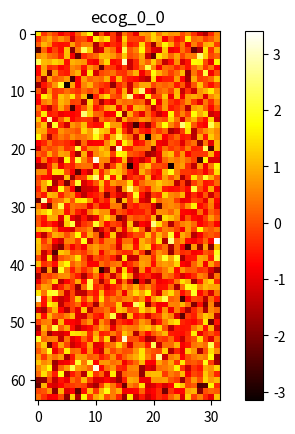

This chart was generated by the following Python code: (Note: this script raises an exception after producing the figure.)
import itertools
import math
import matplotlib.pyplot as plt
from matplotlib.animation import FuncAnimation
import numpy as np
import os
import pandas as pd
import random
from scipy.stats import multivariate_normal

class ElectrodeArrayRecording:

    def __init__(self, idkey, num_samples, num_rows, num_cols):
        self.idkey = idkey
        self.num_samples = num_samples
        self.num_rows = num_rows
        self.num_cols = num_cols
        self.ecog = np.zeros(shape=(num_samples, num_rows, num_cols))
        
    def add_activation(self,
                       x0, y0, x_var, y_var, xy_var,
                       t_start, t_end, ampl, tc_onset, tc_offset,
                       dt, position_wobble, ampl_wobble, var_wobble, window_wobble):

            # Randomize the start and end times (just a bit)
        t_start = random.randint(t_start - window_wobble, t_start)
        t_end = random.randint(t_end, t_end + window_wobble)
        
            # Update the ecog array
        for itx in range(t_start, self.num_samples):
            
                # At each time step, randomize (just a bit) the center and spread.
            x0_tmp = random.uniform(x0 - position_wobble, x0 + position_wobble)
            y0_tmp = random.uniform(y0 - position_wobble, y0 + position_wobble)
            x_var_tmp = random.uniform(x_var * (1-var_wobble), x_var * (1+var_wobble))
            y_var_tmp = random.uniform(y_var * (1-var_wobble), y_var * (1+var_wobble))
            xy_var_tmp = random.uniform(xy_var * (1-var_wobble), xy_var * (1+var_wobble))
            
                # Generate the basic kernel for this time slice.
            kernel = self.gen_kernel(x0_tmp, y0_tmp, x_var_tmp, y_var_tmp, xy_var_tmp)
            
                # At each time step, randominze (just a bit) the amplitude.
            amp_term = random.uniform(ampl - ampl_wobble, ampl + ampl_wobble)
            
                # Adjust the amplitude for rise time and fall time.
            if itx < t_end:
                ampl_term = ampl * (1.0 - math.exp(-(itx - t_start) * dt / tc_onset))
            else:
                ampl_term = ampl * math.exp(-(itx - t_end) * dt / tc_offset)
                
                # For the given time slice create the spatial pattern
            for i in range(self.num_rows):
                for j in range(self.num_cols):
                    self.ecog[itx, i, j] += ampl_term * kernel[i,j]

    def add_noise(self, noise_floor_mean, noise_floor_var):
        self.ecog += np.random.normal(loc=noise_floor_mean,
                                      scale=noise_floor_var,
                                      size=(self.num_samples, self.num_rows, self.num_cols))
        
    def gen_kernel(self, x0, y0, x_var, y_var, xy_var):
        distr = multivariate_normal(mean=np.array([x0, y0]),
                                    cov=np.array([[x_var, xy_var], [xy_var, y_var]]))
        kernel = np.zeros(shape=(self.num_rows, self.num_cols))
        for i in range(self.num_rows):
            for j in range(self.num_cols):
                kernel[i, j] = distr.pdf(np.array([i,j]))
        kernel = kernel / np.max(kernel)
        return kernel
    
    def implot(self, time_start, time_end, time_step=1, interval=200):
        
            # Create a figure and axes
        fig, ax = plt.subplots()

            # Initialize the plot
        im = ax.imshow(self.ecog[0], cmap='hot', origin='upper')
        cbar = plt.colorbar(im)
        ax.set_title(self.idkey)

            # Animation update function
        def update(itx):
            im.set_data(self.ecog[itx])
            return [im]

        ani = FuncAnimation(fig,
                            update,
                            frames=np.arange(time_start, time_end, time_step),
                            interval=interval,
                            repeat=False,
                            blit=True)
        plt.show()
        
    def to_csv(self, out_dir):
            # Create a file name and write a csv file for ecog (only).
        fname = os.path.join(out_dir + os.sep + self.idkey + ".csv")
        np.savetxt(fname,
                   self.ecog.reshape(self.ecog.shape[0], -1),
                   delimiter = ',')
        
    def tsplot(self, ix, iy):
            # Create the plot
        x = range(self.num_samples)
        y = self.ecog[:,ix,iy]
        plt.plot(x, y)
        plt.xlabel("Time")
        plt.ylabel("Amplitude")
        plt.title("Time Series For: [" + str(ix) + ", " + str(iy) + "]")
        plt.show()
        
def gen_data_sample(class_label, isamp, irow, icol, out_dir, show=True, to_csv=True):
            # Set up the ECoG Electrode Array parameters
    idkey = "ecog_" + str(class_label) + "_" + str(isamp)
    num_samples = 32 # Lenght of time series
    num_rows = 64 # Medial to lateral
    num_cols = 32 # Rostral to caudal
    
            # Create the ECoG array
    ecog_array = ElectrodeArrayRecording(idkey, num_samples, num_rows, num_cols)
    
            # Add a noise floor
    noise_floor_mean = 0
    noise_floor_var = 1
    ecog_array.add_noise(noise_floor_mean, noise_floor_var)
    #ecog_array.implot(0, ecog_array.num_samples, 1)
    
            # Add an activation
    x0 = irow # Matrix position
    y0 = icol # Matrix position
    position_wobble = 2 # In units of matrix positions
    x_var = 2
    y_var = 4
    xy_var = -1
    var_wobble = 0.1 # used to define an amplitude range 
    t_start = 8 # Number of dt time steps
    t_end = 16 # Number of dt time steps
    window_wobble = 4 # Number of dt time steps
    ampl = 10
    ampl_wobble = 0.10 # used to define an amplitude range
    tc_onset = 0.1 # Time constant in seconds
    tc_offset = 0.1 # Time constant in seconds
    dt = 0.05 # Time step in seconds
    ecog_array.add_activation(x0, y0,
                              x_var, y_var, xy_var,
                              t_start, t_end, ampl, tc_onset, tc_offset,
                              dt, position_wobble, ampl_wobble, var_wobble, window_wobble)

        # Show the results
    if show:
        ecog_array.implot(0, ecog_array.num_samples, interval=50)
        
        # Write the results (reshaped)
        # Subsequent readers (e.g., DataLoader) will need to know about the reshape.
    if to_csv:
        ecog_array.to_csv(out_dir)

def main():

        # For reproducibility
    random.seed(42)

        #
        # Generate a labelled dataset.
        #   A "class" will map to a contiguous subset of the ECoG array.
        #   Each such subset is specified by a center and +/- range (in row and col directions).
        #   Sample individual activations within that area.
        #
    out_dir = "data"
    num_classes = 6
    num_samples_per_class = 1
    labels = range(num_classes)
    origin_row = [12, 32, 52]
    row_window = 8
    origin_col = [8, 24]
    col_window = 6
    locs = list(itertools.product(origin_row, origin_col))
    
        # Create sample data for each class.
    class_label = -1
    for irow, jcol in locs:
        class_label += 1
        for isamp in range(num_samples_per_class):
            i = random.randint(irow - row_window, irow + row_window)
            j = random.randint(jcol - col_window, jcol + col_window)
            gen_data_sample(class_label, isamp, i, j, out_dir, show=True, to_csv=True)
    
if __name__ == '__main__':
    main()

